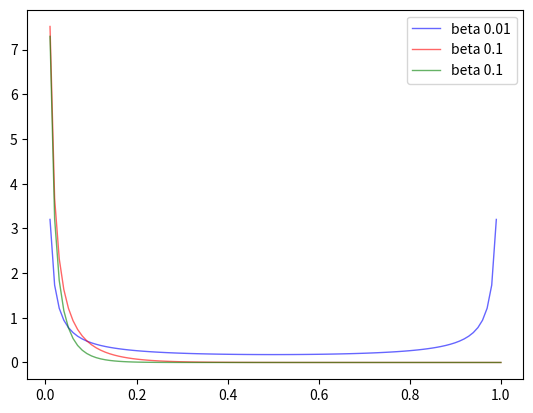

The script that saved this image:

# import numpy as np
# import matplotlib.pyplot as plt
#
# x = np.random.beta(0.1,0.1)
# y = []
# for i in range(1000):
#     y.append(np.random.beta(0.1,0.1))
# y = np.array(y)
# x = np.ones_like(y)
#
# plt.figure()
# plt.scatter(y,x)
# plt.show()

from scipy.stats import beta
import matplotlib.pyplot as plt
import numpy as np

a, b = 0.01, 0.01

# mean, var, skew, kurt = beta.stats(a, b, moments='mvsk')

x = np.linspace(0, 1, 100)
plt.plot(x, beta.pdf(x, 0.1, 0.1), 'r-', lw=1, alpha=0.6, label='beta 0.01', color='blue')
plt.plot(x, beta.pdf(x, 0.1, 10), 'r-', lw=1, alpha=0.6, label='beta 0.1', color='red')
plt.plot(x, beta.pdf(x, 0.1, 20), 'r-', lw=1, alpha=0.6, label='beta 0.1', color='green')

for i in range(10):
    v = -i*0.01
    # plt.plot(x, beta.pdf(x, 0.1+v, 0.1+v), 'r-', lw=1, alpha=0.6, label='beta {}'.format(0.1+v), color='red')

plt.legend()
plt.show()

import numpy as np

# for i in range(10):
#     print(np.random.randint(0,5,(2,)))
_locs = [[3,4],
        [2, 2],
        [3, 1],
        [1, 0],
        [3, 1],
        [3, 1],
        [4, 0],
        [4, 1],
        [0, 2],
        [4, 3]]

print(_locs)
print(np.random.randint(0,10))